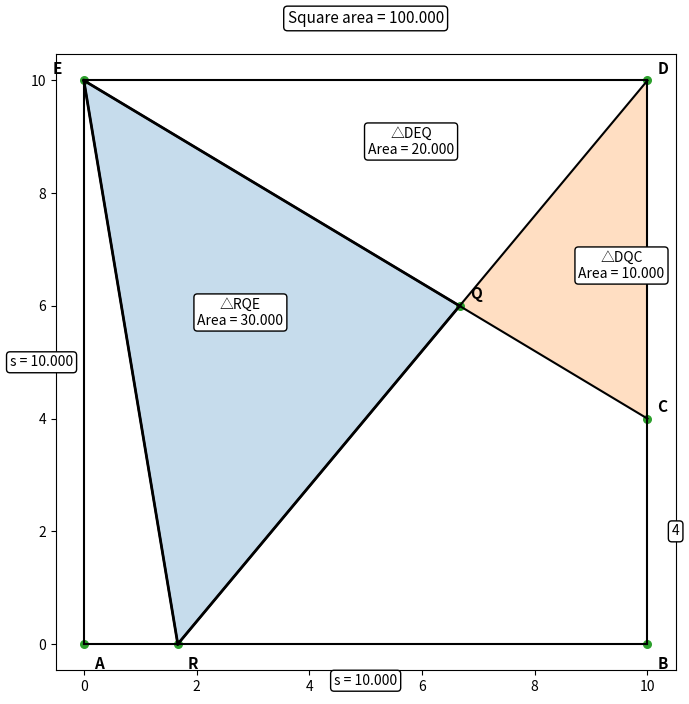

Reproduce this figure in Python.
"""
Jim McCleery
April 7, 2026
Kailua-Kona, HI

# Python solution to
# Video: https://youtu.be/aKiOyRzSy94?si=ghxTc4WVMdFk2CHj
#
# This program explores an alternative solution numerically.
# It uses Python both to investigate the geometry and to draw the figure.
#
# The goal is to find the side length s of the square for which a certain
# triangle in the figure has area 30.
#
# Rather than scanning millions of values of s, we use binary search.
# That is much faster and also illustrates a very useful numerical method.
#
# This version also labels the figure, shades the target triangle,
# and displays triangle areas in boxed text.
"""

import matplotlib.pyplot as plt


# ---------------------------------------------------------------------
# 1. A general-purpose geometry helper
# ---------------------------------------------------------------------
def polygon_area(vertices):
    """
    Compute the area of a polygon by the shoelace formula.
    """
    total = 0.0
    n = len(vertices)

    for i in range(n):
        x1, y1 = vertices[i]
        x2, y2 = vertices[(i + 1) % n]
        total += x1 * y2 - y1 * x2

    return abs(total) / 2.0


def triangle_area(P, Q, R):
    """
    Return the area of triangle PQR.
    """
    return polygon_area([P, Q, R])


def midpoint(P, Q):
    """
    Return the midpoint of segment PQ.
    """
    return ((P[0] + Q[0]) / 2.0, (P[1] + Q[1]) / 2.0)


def centroid(P, Q, R):
    """
    Return the centroid of triangle PQR.
    """
    return ((P[0] + Q[0] + R[0]) / 3.0, (P[1] + Q[1] + R[1]) / 3.0)


# ---------------------------------------------------------------------
# 2. Build the geometry for a given square side length s
# ---------------------------------------------------------------------
def construct_figure(s):
    """
    Construct the key points in the diagram for a given square side length s.
    """
    if s <= 4:
        return None

    # Corners of the square
    A = (0.0, 0.0)
    B = (s, 0.0)
    D = (s, s)
    E = (0.0, s)

    # Point on the right side of the square
    C = (s, 4.0)

    # Point Q = (x5, y5)
    x5 = s - 20.0 / (s - 4.0)

    # Q lies on line CE
    slope_CE = (E[1] - C[1]) / (E[0] - C[0])
    y5 = C[1] + slope_CE * (x5 - C[0])
    Q = (x5, y5)

    # Same validity check as in the original code
    if y5 > x5:
        return None

    # Point R = where line QD meets the x-axis
    slope_QD = (Q[1] - D[1]) / (Q[0] - D[0])
    if slope_QD == 0:
        return None

    x6 = D[0] - D[1] / slope_QD
    R = (x6, 0.0)

    return {
        "A": A,
        "B": B,
        "C": C,
        "D": D,
        "E": E,
        "Q": Q,
        "R": R,
    }


# ---------------------------------------------------------------------
# 3. The quantity we want to control
# ---------------------------------------------------------------------
def target_triangle_area(s):
    """
    Return the area of triangle RQE for a given value of s.
    """
    figure = construct_figure(s)
    if figure is None:
        return None

    R = figure["R"]
    Q = figure["Q"]
    E = figure["E"]

    return triangle_area(R, Q, E)


# ---------------------------------------------------------------------
# 4. Binary search
# ---------------------------------------------------------------------
def find_s_for_area(target_area, tol=1e-12, max_iter=100):
    """
    Find the value of s for which the target triangle has area = target_area.
    """
    low = 10.0
    high = 20.0

    area_low = target_triangle_area(low)
    area_high = target_triangle_area(high)

    if area_low is None or area_high is None:
        raise ValueError("Initial interval produced invalid geometry.")

    if abs(area_low - target_area) < tol:
        return low
    if abs(area_high - target_area) < tol:
        return high

    if not (area_low <= target_area <= area_high):
        raise ValueError("The target area is not bracketed by the chosen interval.")

    for _ in range(max_iter):
        mid = (low + high) / 2.0
        area_mid = target_triangle_area(mid)

        if area_mid is None:
            raise ValueError("Invalid geometry encountered during binary search.")

        if abs(area_mid - target_area) < tol:
            return mid

        if area_mid < target_area:
            low = mid
        else:
            high = mid

        if high - low < tol:
            break

    return (low + high) / 2.0


# ---------------------------------------------------------------------
# 5. Plotting helpers
# ---------------------------------------------------------------------
def plot_segment(P, Q, **kwargs):
    """
    Plot the line segment joining two points P and Q.
    """
    plt.plot([P[0], Q[0]], [P[1], Q[1]], **kwargs)


def label_point(name, P, dx=0.15, dy=0.15):
    """
    Place a label near point P.
    """
    plt.text(P[0] + dx, P[1] + dy, name, fontsize=11, weight="bold")


def boxed_text(x, y, text, fontsize=10):
    """
    Draw text inside a small white box so it is easy to read on the figure.
    """
    plt.text(
        x,
        y,
        text,
        fontsize=fontsize,
        ha="center",
        va="center",
        bbox=dict(boxstyle="round,pad=0.25", facecolor="white", edgecolor="black")
    )


def label_triangle_area(name, P, Q, R, dx=0.0, dy=0.0):
    """
    Place a boxed triangle-area label near the centroid of triangle PQR.
    """
    cx, cy = centroid(P, Q, R)
    area = triangle_area(P, Q, R)
    boxed_text(cx + dx, cy + dy, f"{name}\nArea = {area:.3f}", fontsize=10)


def fill_triangle(P, Q, R, alpha=0.25):
    """
    Shade a triangle.
    """
    xs = [P[0], Q[0], R[0], P[0]]
    ys = [P[1], Q[1], R[1], P[1]]
    plt.fill(xs, ys, alpha=alpha)


def draw_figure(s):
    """
    Draw the geometric figure corresponding to the value of s,
    add labels for important points, and shade the target triangle.
    """
    figure = construct_figure(s)
    if figure is None:
        raise ValueError("Cannot draw the figure because the geometry is invalid.")

    A = figure["A"]
    B = figure["B"]
    C = figure["C"]
    D = figure["D"]
    E = figure["E"]
    Q = figure["Q"]
    R = figure["R"]

    plt.figure(figsize=(8, 8))

    # Shade triangles first so the lines appear on top of it.
    fill_triangle(R, Q, E, alpha=0.25)
    fill_triangle(Q, D, C, alpha=0.25)

    # Draw the segments
    plot_segment(E, R, color="black")
    plot_segment(D, R, color="black")
    plot_segment(A, B, color="black")
    plot_segment(B, D, color="black")
    plot_segment(E, D, color="black")
    plot_segment(A, E, color="black")
    plot_segment(E, C, color="black")

    # Emphasize the target triangle boundary
    plot_segment(R, Q, color="black", linewidth=2)
    plot_segment(Q, E, color="black", linewidth=2)
    plot_segment(E, R, color="black", linewidth=2)

    # Plot the points
    points = {"A": A, "B": B, "C": C, "D": D, "E": E, "Q": Q, "R": R}
    xs = [P[0] for P in points.values()]
    ys = [P[1] for P in points.values()]
    plt.scatter(xs, ys, s=30)

    # Label the points
    label_point("A", A, dx=0.18, dy=-0.45)
    label_point("B", B, dx=0.18, dy=-0.45)
    label_point("C", C, dx=0.18, dy=0.12)
    label_point("D", D, dx=0.18, dy=0.12)
    label_point("E", E, dx=-0.55, dy=0.12)
    label_point("Q", Q, dx=0.18, dy=0.12)
    label_point("R", R, dx=0.18, dy=-0.45)

    # Label some side lengths
    mid_AB = midpoint(A, B)
    mid_AE = midpoint(A, E)
    mid_BC = midpoint(B, C)

    boxed_text(mid_AB[0], mid_AB[1] - 0.65, f"s = {s:.3f}", fontsize=10)
    boxed_text(mid_AE[0] - 0.75, mid_AE[1], f"s = {s:.3f}", fontsize=10)
    boxed_text(mid_BC[0] + 0.50, mid_BC[1], "4", fontsize=10)

    # Triangle area labels
    label_triangle_area("△RQE", R, Q, E, dx=0.0, dy=0.55)
    label_triangle_area("△DEQ", D, E, Q, dx=0.25, dy=0.25)
    label_triangle_area("△DQC", D, Q, C, dx=0.65, dy=0.05)

    # Numerical summary on the figure
    boxed_text(
        s / 2.0,
        s + 1.1,
        f"Square area = {s**2:.3f}",
        fontsize=11
    )

    plt.axis("equal")
    plt.show()


# ---------------------------------------------------------------------
# 6. Main program
# ---------------------------------------------------------------------
def main():
    """
    Main driver for the program.
    """

    s = find_s_for_area(30.0)
    area = target_triangle_area(s)
    square_area = s**2

    print(f"Computed side length s      = {s:.12f}")
    print(f"Target triangle area        = {area:.12f}")
    print(f"Area of the square          = {square_area:.12f}")

    draw_figure(s)


if __name__ == "__main__":
    main()
